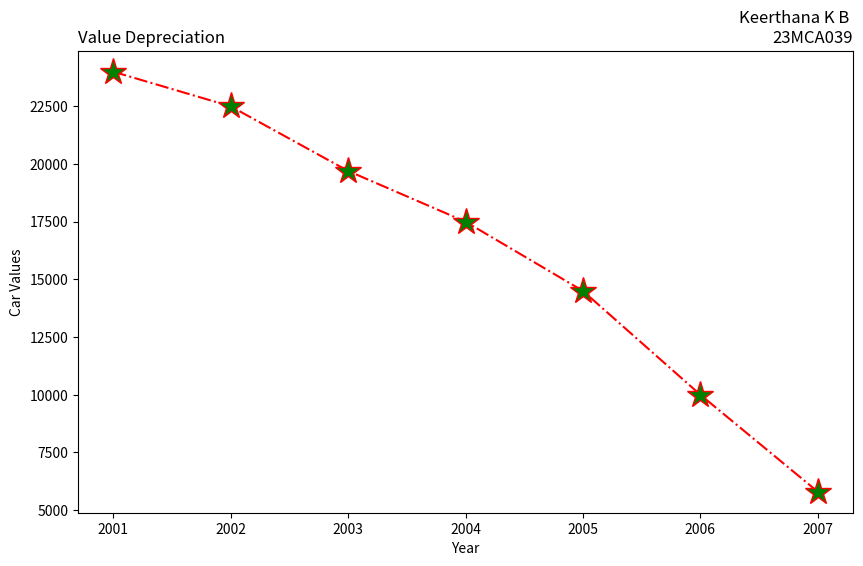

Reproduce this figure in Python.
import matplotlib.pyplot as plt
years = [2001, 2002, 2003, 2004, 2005, 2006, 2007]
car_values = [24000, 22500, 19700, 17500, 14500, 10000, 5800]
plt.figure(figsize=(10, 6))
plt.subplot(111)
plt.plot(years, car_values, linestyle='-.', color='red', marker='*', markersize=20, markerfacecolor='green')
plt.title("Keerthana K B \n23MCA039", loc="right")
plt.title("Value Depreciation", loc="left")
plt.xlabel("Year")
plt.ylabel("Car Values")

plt.show()